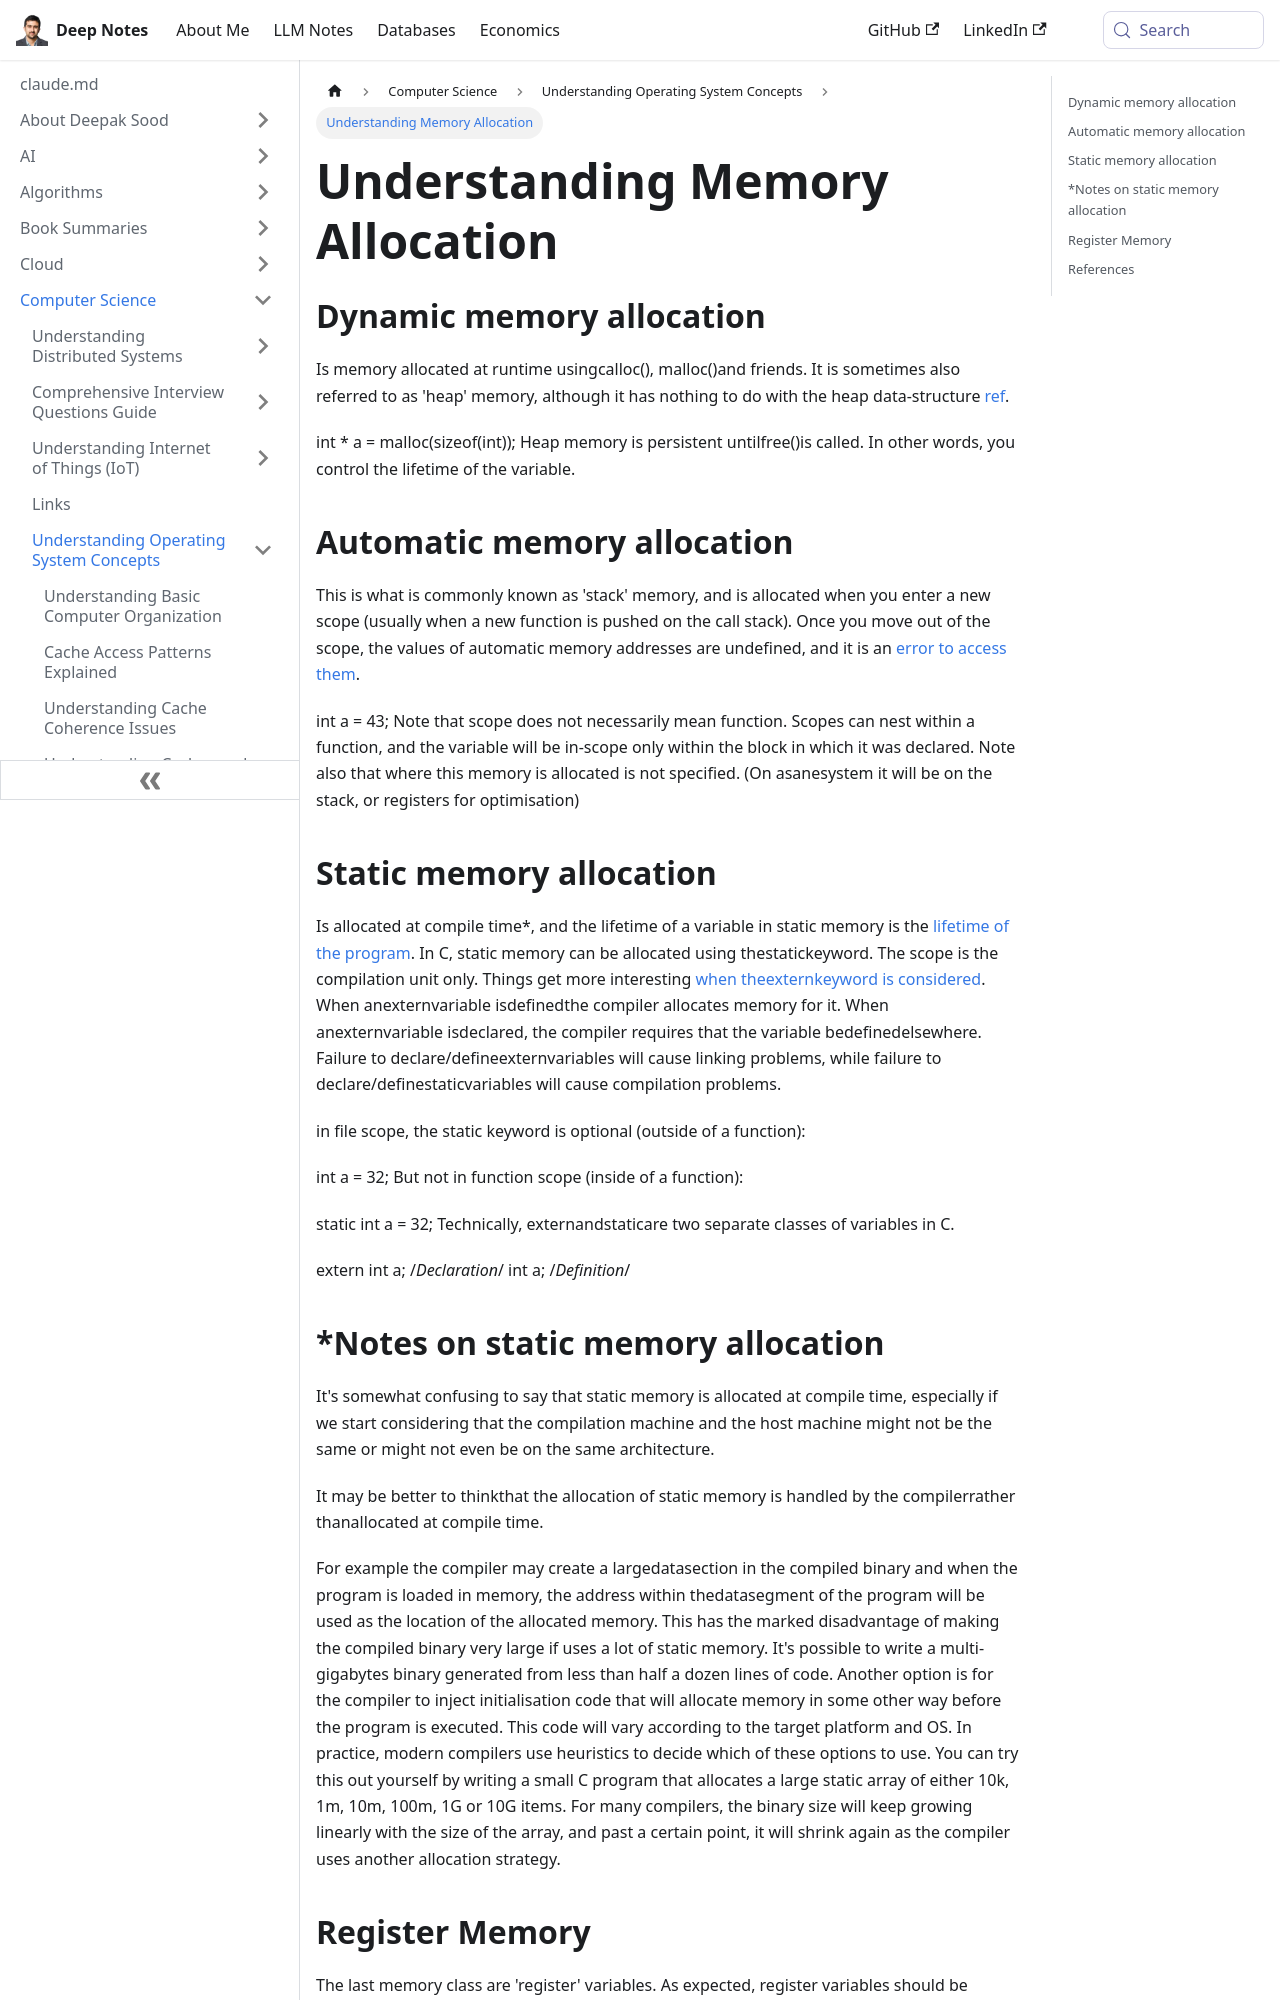

repository: deepaksood619/deepaksood619.github.io · page: computer-science/operating-system/memory-allocation/index.html · generator: docusaurus

---
slug: /computer-science/operating-system/memory-allocation
title: Understanding Memory Allocation
description: Explore dynamic and automatic memory allocation, including heap and stack memory, to manage variable lifetimes in programming.
created: 2023-03-05
updated: 2023-12-05
---
## Dynamic memory allocation

Is memory allocated at runtime usingcalloc(), malloc()and friends. It is sometimes also referred to as 'heap' memory, although it has nothing to do with the heap data-structure [ref](http://www.quora.com/Why-is-dynamic-memory-allocation-called-heap-memory-allocation).

int * a = malloc(sizeof(int));
Heap memory is persistent untilfree()is called. In other words, you control the lifetime of the variable.

## Automatic memory allocation

This is what is commonly known as 'stack' memory, and is allocated when you enter a new scope (usually when a new function is pushed on the call stack). Once you move out of the scope, the values of automatic memory addresses are undefined, and it is an [error to access them](https://stackoverflow.com/a/6445794/140264).

int a = 43;
Note that scope does not necessarily mean function. Scopes can nest within a function, and the variable will be in-scope only within the block in which it was declared. Note also that where this memory is allocated is not specified. (On asanesystem it will be on the stack, or registers for optimisation)

## Static memory allocation

Is allocated at compile time*, and the lifetime of a variable in static memory is the [lifetime of the program](http://en.wikipedia.org/wiki/Static_variable).
In C, static memory can be allocated using thestatickeyword. The scope is the compilation unit only.
Things get more interesting [when theexternkeyword is considered](http://en.wikipedia.org/wiki/Extern_variable). When anexternvariable isdefinedthe compiler allocates memory for it. When anexternvariable isdeclared, the compiler requires that the variable bedefinedelsewhere. Failure to declare/defineexternvariables will cause linking problems, while failure to declare/definestaticvariables will cause compilation problems.

in file scope, the static keyword is optional (outside of a function):

int a = 32;
But not in function scope (inside of a function):

static int a = 32;
Technically, externandstaticare two separate classes of variables in C.

extern int a; /*Declaration*/
int a; /*Definition*/
